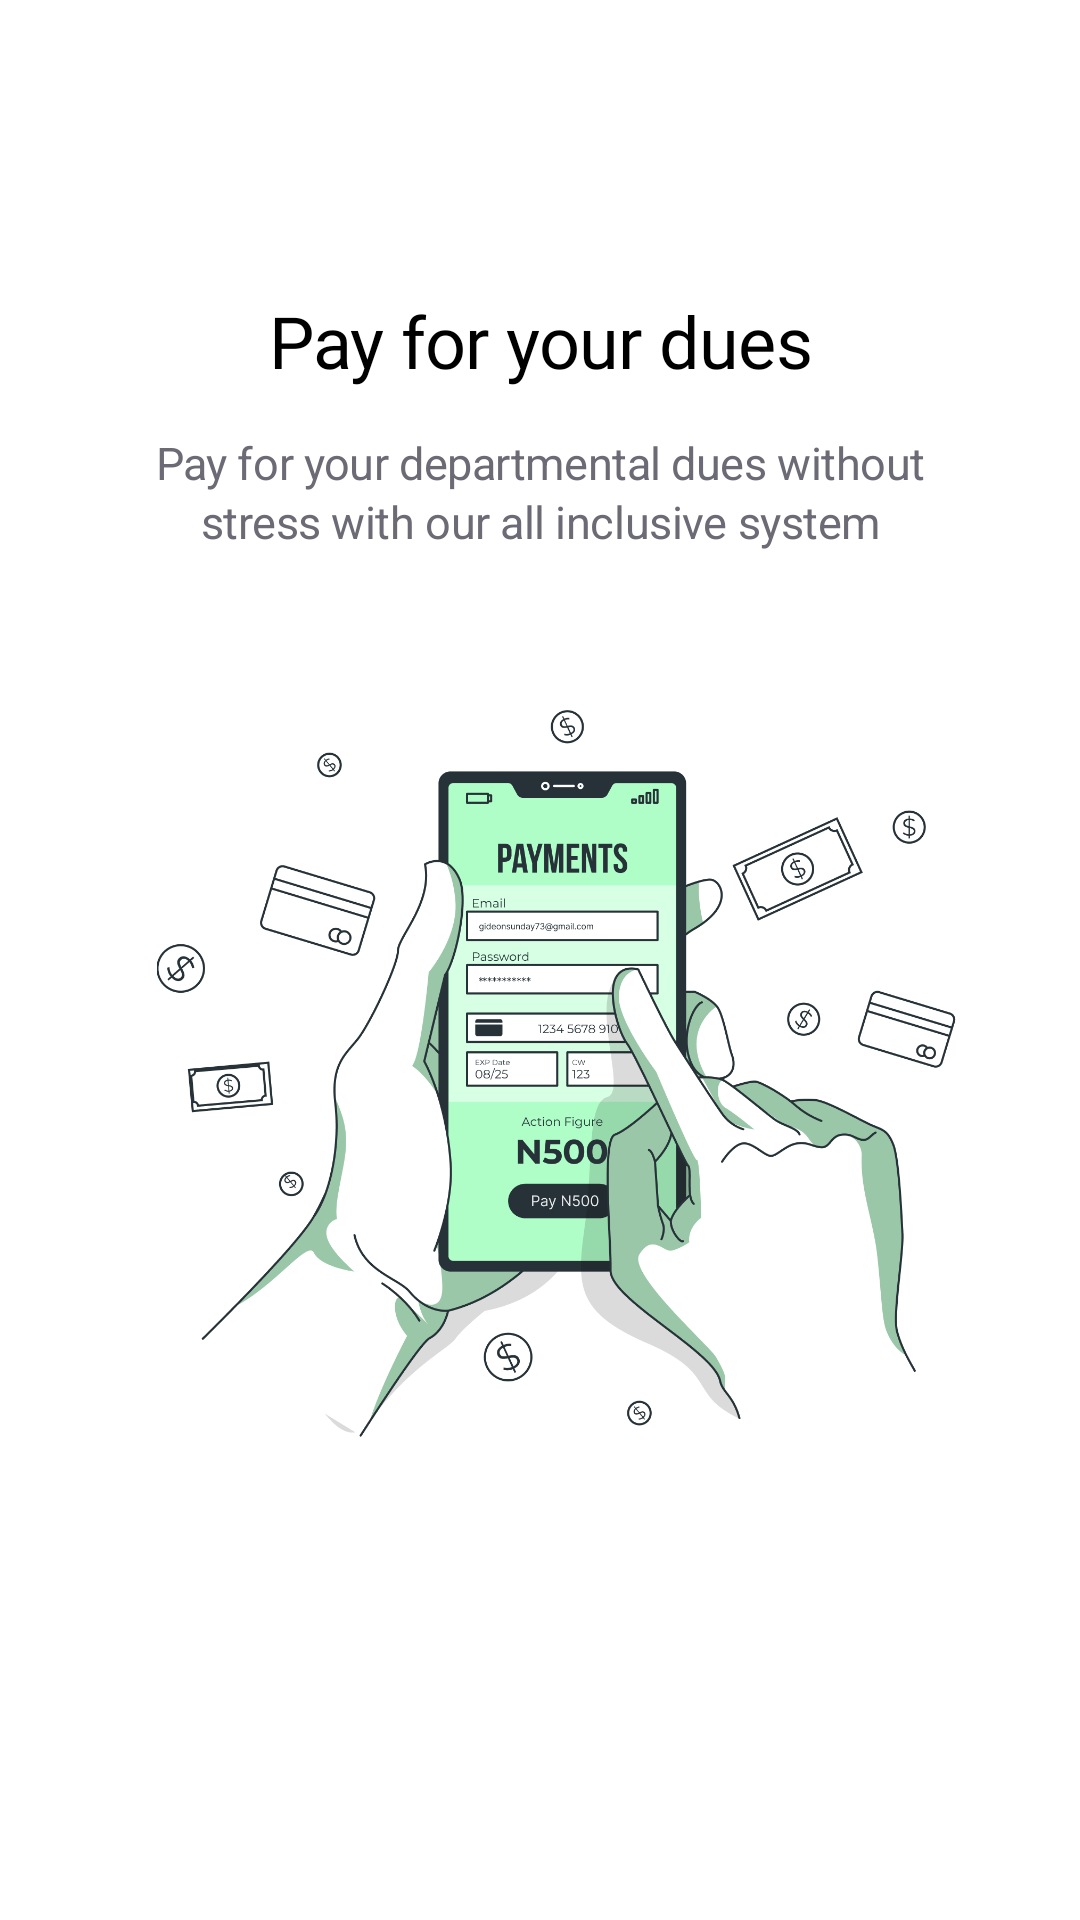

Here is an Android app screen rendered from its layout file. Give the layout XML and the strings, colors and styles it references.
<!-- AndroidManifest.xml: application theme Theme.StudentGuide -->
<!-- res/layout/fragment_on_boarding3.xml -->
<?xml version="1.0" encoding="utf-8"?>
<androidx.constraintlayout.widget.ConstraintLayout xmlns:android="http://schemas.android.com/apk/res/android"
    xmlns:tools="http://schemas.android.com/tools"
    android:layout_width="match_parent"
    android:layout_height="match_parent"
    xmlns:app="http://schemas.android.com/apk/res-auto"
    tools:context=".fragment.onboarding.OnBoarding3">


    <TextView
        android:id="@+id/grade_point"
        android:layout_width="313dp"
        android:layout_height="47dp"
        android:layout_marginTop="90dp"
        android:fontFamily="@font/ibm_plex_sans_bold"
        android:gravity="center_horizontal|center_vertical"
        android:lineSpacingExtra="2sp"
        android:text="@string/third_slide_title"
        android:textAppearance="@style/grade_point"
        app:layout_constraintEnd_toEndOf="parent"
        app:layout_constraintStart_toStartOf="parent"
        app:layout_constraintTop_toTopOf="parent" />


    <TextView
        android:id="@+id/we_help_you"
        android:layout_width="273dp"
        android:layout_height="46dp"
        android:layout_marginTop="4dp"
        android:gravity="center_vertical|center_horizontal"
        android:lineSpacingExtra="2sp"
        android:text="@string/third_slide_desc"
        android:textAppearance="@style/we_help_you"
        app:layout_constraintEnd_toEndOf="parent"
        app:layout_constraintStart_toStartOf="parent"
        app:layout_constraintTop_toBottomOf="@id/grade_point" />


    <ImageView
        android:id="@+id/calculator_"
        android:layout_width="352.91dp"
        android:layout_height="262.96dp"
        android:layout_alignParentLeft="true"
        android:layout_alignParentTop="true"
        android:layout_marginLeft="11dp"
        android:layout_marginTop="44dp"
        android:background="#00000000"
        android:src="@drawable/payment"
        app:layout_constraintEnd_toEndOf="parent"
        app:layout_constraintStart_toStartOf="parent"
        app:layout_constraintTop_toBottomOf="@id/we_help_you" />



</androidx.constraintlayout.widget.ConstraintLayout>
<!-- resources referenced by this layout -->
<resources>
  <!-- drawable payment: png bitmap (drawable, 195027 bytes) -->
  <string name="third_slide_desc">Pay for your departmental dues without stress with our all inclusive system</string>
  <string name="third_slide_title">Pay for your dues </string>
  <style name="grade_point">
  
              <item name="android:textSize">
                  24sp
              </item>
  
              <item name="android:letterSpacing">
                  -0.01
              </item>
  
              <item name="android:textColor">
                  #000000
              </item>
  
          </style>
  <style name="we_help_you">
  
              <item name="android:textSize">
                  15sp
              </item>
  
              <item name="android:letterSpacing">
                  -0.01
              </item>
  
              <item name="android:textColor">
                  #6B6A75
              </item>
  
          </style>
  <style name="Theme.StudentGuide" parent="Theme.MaterialComponents.DayNight.DarkActionBar">
          
          <item name="colorPrimary">#027426</item>
          <item name="colorPrimaryVariant">@color/purple_700</item>
          <item name="colorOnPrimary">@color/white</item>
          
          <item name="colorSecondary">@color/teal_200</item>
          <item name="colorSecondaryVariant">@color/teal_700</item>
          <item name="colorOnSecondary">@color/black</item>
          
          <item name="android:statusBarColor">?attr/colorPrimaryVariant</item>
          
      </style>
  <color name="purple_700">#FF3700B3</color>
  <color name="white">#FFFFFFFF</color>
  <color name="teal_200">#FF03DAC5</color>
  <color name="teal_700">#FF018786</color>
  <color name="black">#FF000000</color>
</resources>
